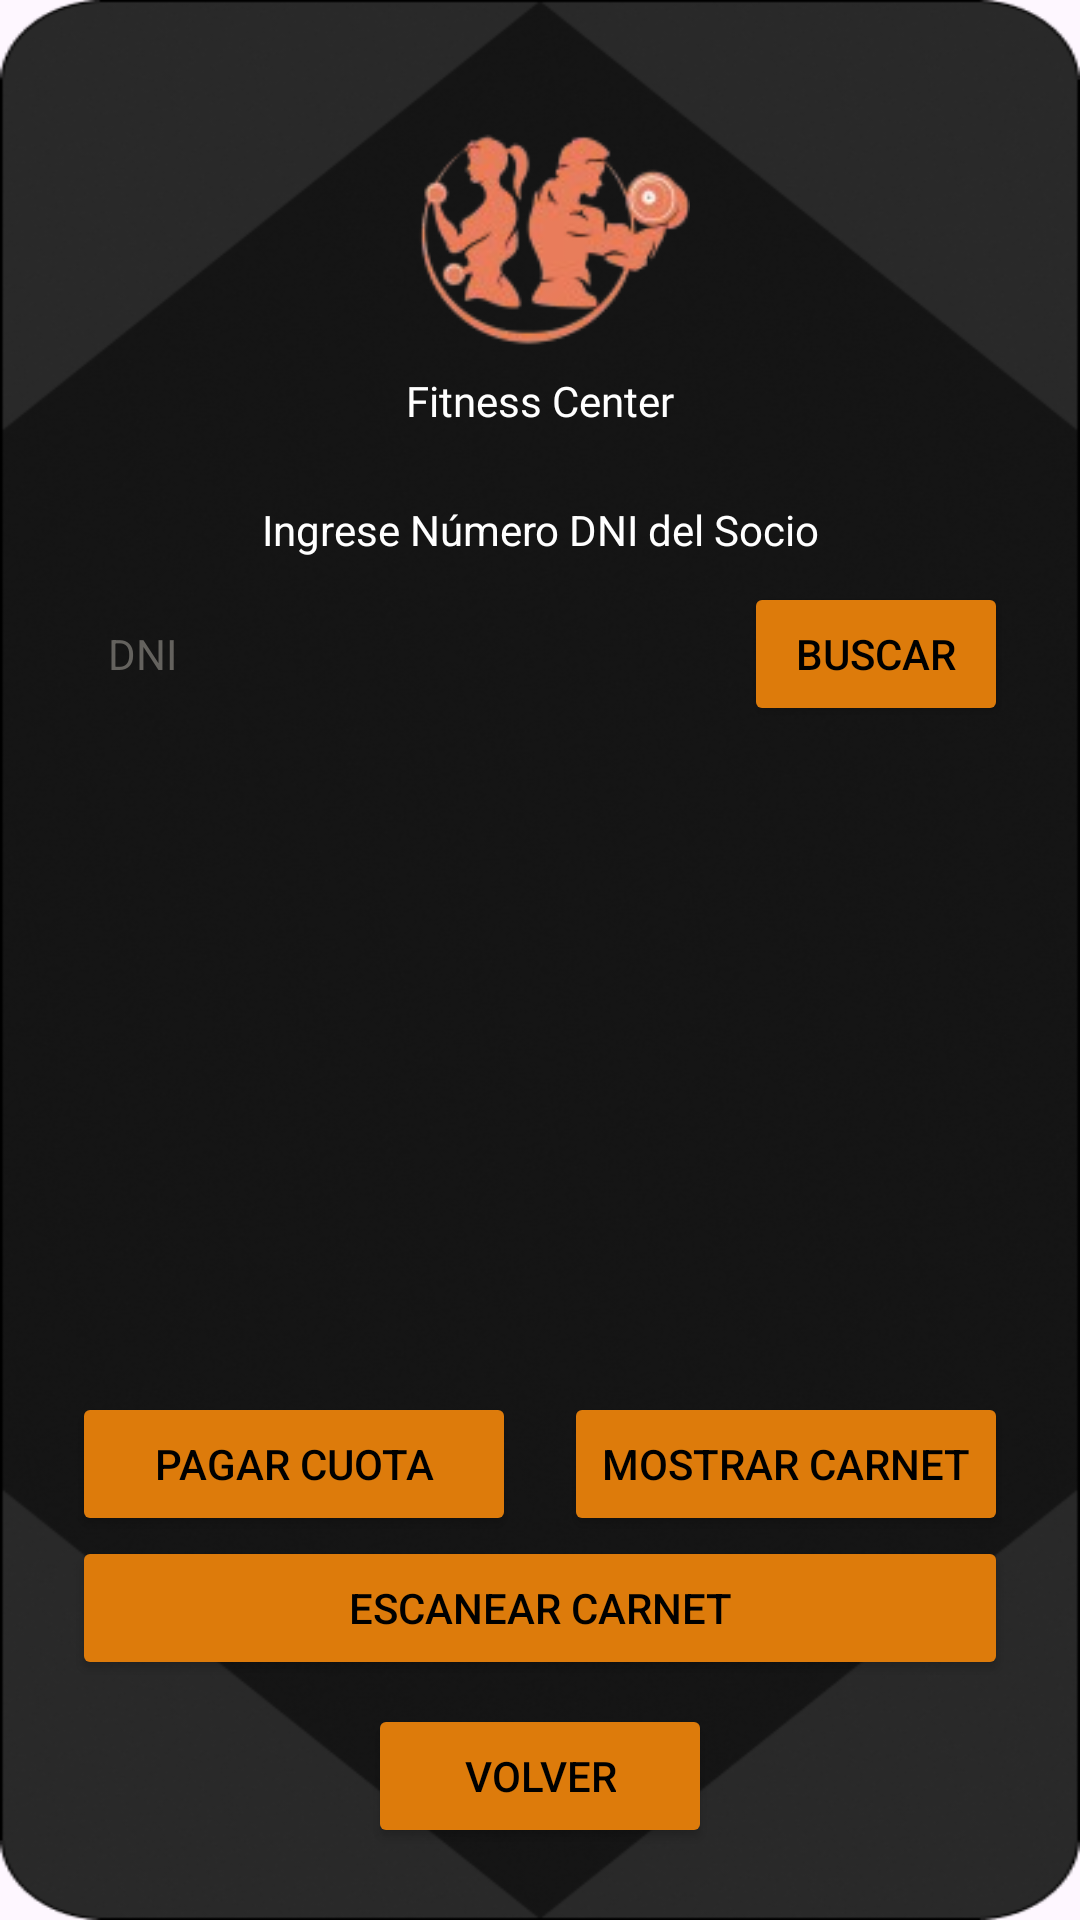

Layout XML and referenced resources for this Android screen:
<!-- AndroidManifest.xml: application theme Theme.ClubDeportivo_Equipo1 -->
<!-- res/layout/activity_cobrar_cuota.xml -->
<?xml version="1.0" encoding="utf-8"?>
<androidx.constraintlayout.widget.ConstraintLayout xmlns:android="http://schemas.android.com/apk/res/android"
    xmlns:app="http://schemas.android.com/apk/res-auto"
    xmlns:tools="http://schemas.android.com/tools"
    android:id="@+id/main"
    android:layout_width="match_parent"
    android:layout_height="match_parent"
    tools:context=".CobrarCuotaActivity">

    <LinearLayout
        android:id="@+id/cobrarCuota"
        android:layout_width="match_parent"
        android:layout_height="match_parent"
        android:padding="24dp"
        android:orientation="vertical"
        android:gravity="center_horizontal"
        android:background="@drawable/fondo_app">

        <ImageView
            android:layout_width="100dp"
            android:layout_height="100dp"
            android:src="@drawable/logo_fitness"/>

        <TextView
            android:layout_width="match_parent"
            android:layout_height="wrap_content"
            android:text="Fitness Center"
            android:textSize="14sp"
            android:gravity="center"
            android:textColor="@color/white"
            android:fontFamily="@font/letra_marca"
            android:layout_marginBottom="24dp"/>

        <ScrollView
            android:layout_width="match_parent"
            android:layout_height="0dp"
            android:layout_weight="1">

            <LinearLayout
                android:layout_width="match_parent"
                android:layout_height="wrap_content"
                android:orientation="vertical">

                
                <TextView
                    android:layout_width="match_parent"
                    android:layout_height="wrap_content"
                    android:gravity="center"
                    android:text="Ingrese Número DNI del Socio"
                    android:textColor="@color/white"
                    android:textSize="14sp"
                    android:layout_marginBottom="8dp"/>

                <LinearLayout
                    android:layout_width="match_parent"
                    android:layout_height="wrap_content"
                    android:gravity="center_vertical"
                    android:orientation="horizontal">

                    <EditText
                        android:id="@+id/etDni"
                        android:layout_width="0dp"
                        android:layout_height="44dp"
                        android:layout_weight="1"
                        android:background="@drawable/fondo_blanco"
                        android:hint="DNI"
                        android:imeOptions="actionSearch"
                        android:inputType="number"
                        android:maxLength="8"
                        android:paddingHorizontal="12dp"
                        android:textColor="@color/black"
                        android:textColorHint="@color/texto_home"
                        android:textSize="14sp"/>

                    <Button
                        android:id="@+id/btnBuscar"
                        android:layout_width="wrap_content"
                        android:layout_height="wrap_content"
                        android:layout_marginStart="8dp"
                        android:text="Buscar"
                        android:backgroundTint="@color/botones"
                        android:textColor="@color/black"
                        app:cornerRadius="8dp"/>
                </LinearLayout>

                
                <LinearLayout
                    android:id="@+id/panelSocio"
                    android:layout_width="match_parent"
                    android:layout_height="wrap_content"
                    android:layout_marginTop="16dp"
                    android:background="@drawable/fondo_blanco"
                    android:orientation="vertical"
                    android:padding="12dp"
                    android:visibility="gone">

                    <LinearLayout
                        android:layout_width="match_parent"
                        android:layout_height="wrap_content"
                        android:gravity="center_vertical"
                        android:orientation="horizontal">

                        <TextView
                            android:id="@+id/tvNombreSocio"
                            android:layout_width="0dp"
                            android:layout_height="wrap_content"
                            android:layout_weight="1"
                            android:textColor="@color/black"
                            android:textSize="15sp"
                            android:textStyle="bold"/>

                        <TextView
                            android:id="@+id/tvEstadoCuota"
                            android:layout_width="wrap_content"
                            android:layout_height="wrap_content"
                            android:background="@drawable/apto_fisico"
                            android:paddingHorizontal="10dp"
                            android:paddingVertical="3dp"
                            android:textColor="@color/white"
                            android:textSize="12sp"
                            android:textStyle="bold"/>
                    </LinearLayout>

                    <TextView
                        android:id="@+id/tvDatosSocio"
                        android:layout_width="match_parent"
                        android:layout_height="wrap_content"
                        android:layout_marginTop="2dp"
                        android:textColor="@color/black"
                        android:textSize="13sp"/>
                </LinearLayout>

                
                <LinearLayout
                    android:id="@+id/panelPago"
                    android:layout_width="match_parent"
                    android:layout_height="wrap_content"
                    android:layout_marginTop="16dp"
                    android:orientation="vertical"
                    android:visibility="gone">

                    <TextView
                        android:layout_width="match_parent"
                        android:layout_height="wrap_content"
                        android:text="Forma de Pago"
                        android:textColor="@color/white"
                        android:textSize="14sp"
                        android:layout_marginBottom="8dp"/>

                    <RadioGroup
                        android:id="@+id/rgMedioPago"
                        android:layout_width="match_parent"
                        android:layout_height="wrap_content"
                        android:background="@drawable/borde_blanco"
                        android:paddingHorizontal="12dp"
                        android:paddingVertical="6dp">

                        <RadioButton
                            android:id="@+id/rbEfectivo"
                            android:layout_width="match_parent"
                            android:layout_height="wrap_content"
                            android:buttonTint="@color/radio_tint"
                            android:paddingVertical="6dp"
                            android:textColor="@color/white"
                            android:textSize="13sp"/>

                        <RadioButton
                            android:id="@+id/rb3Cuotas"
                            android:layout_width="match_parent"
                            android:layout_height="wrap_content"
                            android:buttonTint="@color/radio_tint"
                            android:paddingVertical="6dp"
                            android:textColor="@color/white"
                            android:textSize="13sp"/>

                        <RadioButton
                            android:id="@+id/rb6Cuotas"
                            android:layout_width="match_parent"
                            android:layout_height="wrap_content"
                            android:buttonTint="@color/radio_tint"
                            android:paddingVertical="6dp"
                            android:textColor="@color/white"
                            android:textSize="13sp"/>
                    </RadioGroup>
                </LinearLayout>
            </LinearLayout>
        </ScrollView>

        
        <LinearLayout
            android:layout_width="match_parent"
            android:layout_height="wrap_content"
            android:layout_marginTop="12dp"
            android:orientation="horizontal">

            <Button
                android:id="@+id/btnPagarCuota"
                android:layout_width="0dp"
                android:layout_height="wrap_content"
                android:layout_weight="1"
                android:layout_marginEnd="8dp"
                android:text="Pagar Cuota"
                android:backgroundTint="@color/botones"
                android:textColor="@color/black"
                app:cornerRadius="8dp"/>

            <Button
                android:id="@+id/btnMostrarCarnet"
                android:layout_width="0dp"
                android:layout_height="wrap_content"
                android:layout_weight="1"
                android:layout_marginStart="8dp"
                android:text="Mostrar Carnet"
                android:backgroundTint="@color/botones"
                android:textColor="@color/black"
                app:cornerRadius="8dp"/>
        </LinearLayout>

        
        <Button
            android:id="@+id/btnEscanearCarnet"
            android:layout_width="match_parent"
            android:layout_height="wrap_content"
            android:text="Escanear Carnet"
            android:backgroundTint="@color/botones"
            android:textColor="@color/black"
            app:cornerRadius="8dp"/>

        <Button
            android:id="@+id/btnVolver"
            android:layout_width="wrap_content"
            android:layout_height="wrap_content"
            android:layout_marginTop="8dp"
            android:paddingHorizontal="32dp"
            android:text="Volver"
            android:backgroundTint="@color/botones"
            android:textColor="@color/black"
            app:cornerRadius="8dp"/>
    </LinearLayout>

</androidx.constraintlayout.widget.ConstraintLayout>
<!-- resources referenced by this layout -->
<resources>
  <color name="black">#FF000000</color>
  <color name="botones">#DD7B0B</color>
  <color name="texto_home">#64625E</color>
  <color name="white">#FFFFFFFF</color>
  <!-- drawable apto_fisico (drawable) -->
  <?xml version="1.0" encoding="utf-8"?>
  <shape xmlns:android="http://schemas.android.com/apk/res/android">
      <solid android:color="#DD7B0B" />
      <corners android:radius="16dp" />
  </shape>
  <!-- drawable borde_blanco (drawable) -->
  <?xml version="1.0" encoding="utf-8"?>
  <shape xmlns:android="http://schemas.android.com/apk/res/android">
      <solid android:color="@android:color/transparent" />
      <stroke
          android:width="1dp"
          android:color="@android:color/white" />
      <corners android:radius="12dp" />
  </shape>
  <!-- drawable fondo_app: png bitmap (drawable, 104911 bytes) -->
  <!-- drawable logo_fitness: png bitmap (drawable, 13747 bytes) -->
  <style name="Theme.ClubDeportivo_Equipo1" parent="Base.Theme.ClubDeportivo_Equipo1" />
  <style name="Base.Theme.ClubDeportivo_Equipo1" parent="Theme.Material3.DayNight.NoActionBar">
          
          
      </style>
</resources>
